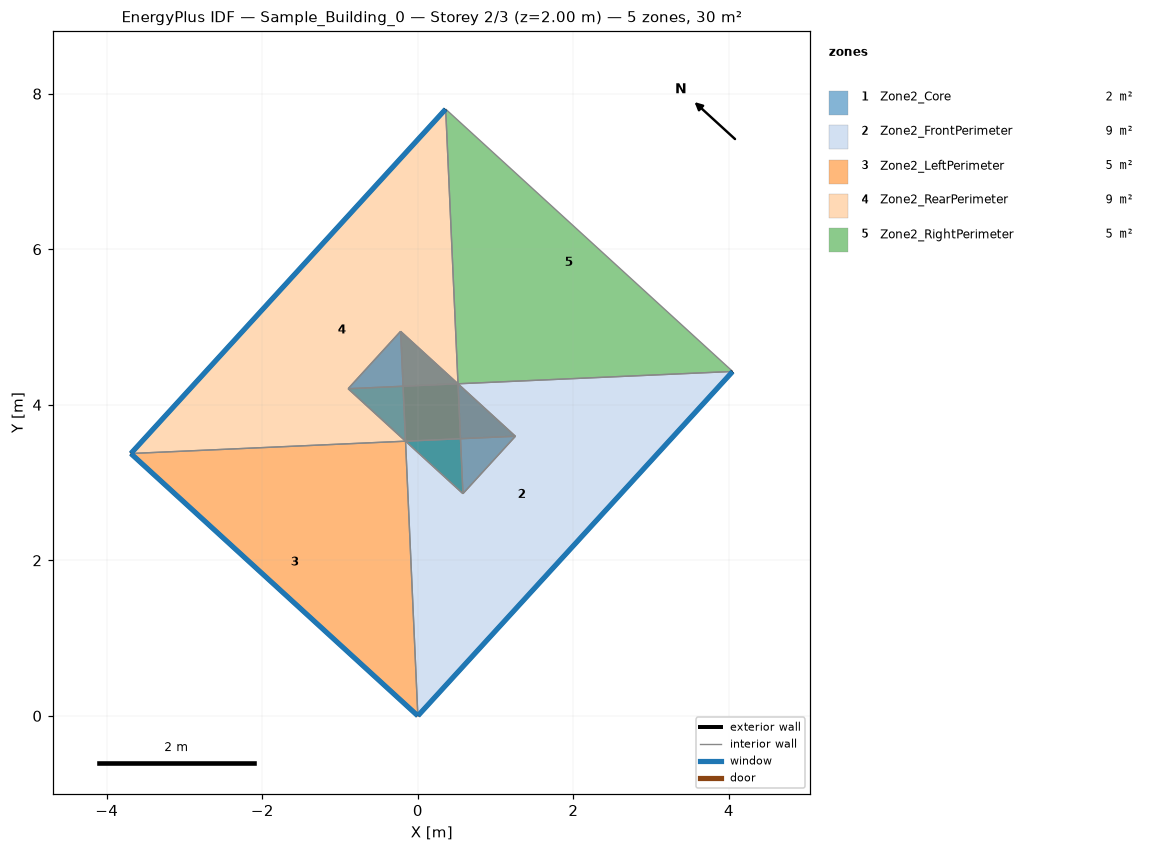
=== STOREY PLAN SPEC (per zone: floor XY polygon, exterior-wall plan segments, windows/doors) ===
zone 1: Zone2_Core  (2.0 m²)
  floor: (0.58, 2.86) (1.25, 3.60) (-0.22, 4.94) (-0.90, 4.21)
  interior walls: 4
zone 2: Zone2_FrontPerimeter  (8.8 m²)
  floor: (4.05, 4.43) (0.00, 0.00) (-0.22, 4.94) (-0.90, 4.21)
  exterior wall: (0.00, 0.00) – (4.05, 4.43)  [6.0 m]
    window: (0.00, 0.00) – (4.05, 4.43)  [0.3 m²]
  interior walls: 3
zone 3: Zone2_LeftPerimeter  (5.2 m²)
  floor: (1.25, 3.60) (-0.22, 4.94) (0.00, 0.00) (-3.69, 3.37)
  exterior wall: (-3.69, 3.37) – (0.00, 0.00)  [5.0 m]
    window: (-3.69, 3.37) – (-0.00, 0.00)  [0.3 m²]
  interior walls: 3
zone 4: Zone2_RearPerimeter  (8.7 m²)
  floor: (0.36, 7.80) (0.58, 2.86) (1.25, 3.60) (-3.69, 3.37)
  exterior wall: (0.36, 7.80) – (-3.69, 3.37)  [6.0 m]
    window: (0.36, 7.80) – (-3.69, 3.38)  [0.3 m²]
  interior walls: 3
zone 5: Zone2_RightPerimeter  (5.3 m²)
  floor: (4.05, 4.43) (-0.90, 4.21) (0.58, 2.86) (0.36, 7.80)
  interior walls: 4

=== DERIVED (storey summary) ===
Building: Sample_Building_0
Storey: 2 of 3  (floor level z = 2.00 m)
Storey gross floor area: 30.0 m²
Zones on this storey: 5
  - Zone2_Core: floor 2.0 m²
  - Zone2_FrontPerimeter: floor 8.8 m²; exterior wall 6.0 m (12.0 m²); 1 window(s) 0.3 m²; WWR 2.8%
  - Zone2_LeftPerimeter: floor 5.2 m²; exterior wall 5.0 m (10.0 m²); 1 window(s) 0.3 m²; WWR 2.8%
  - Zone2_RearPerimeter: floor 8.7 m²; exterior wall 6.0 m (12.0 m²); 1 window(s) 0.3 m²; WWR 2.8%
  - Zone2_RightPerimeter: floor 5.3 m²
Zone adjacency (shared interzone walls):
  - Zone2_Core ↔ Zone2_FrontPerimeter
  - Zone2_Core ↔ Zone2_LeftPerimeter
  - Zone2_Core ↔ Zone2_RearPerimeter
  - Zone2_Core ↔ Zone2_RightPerimeter